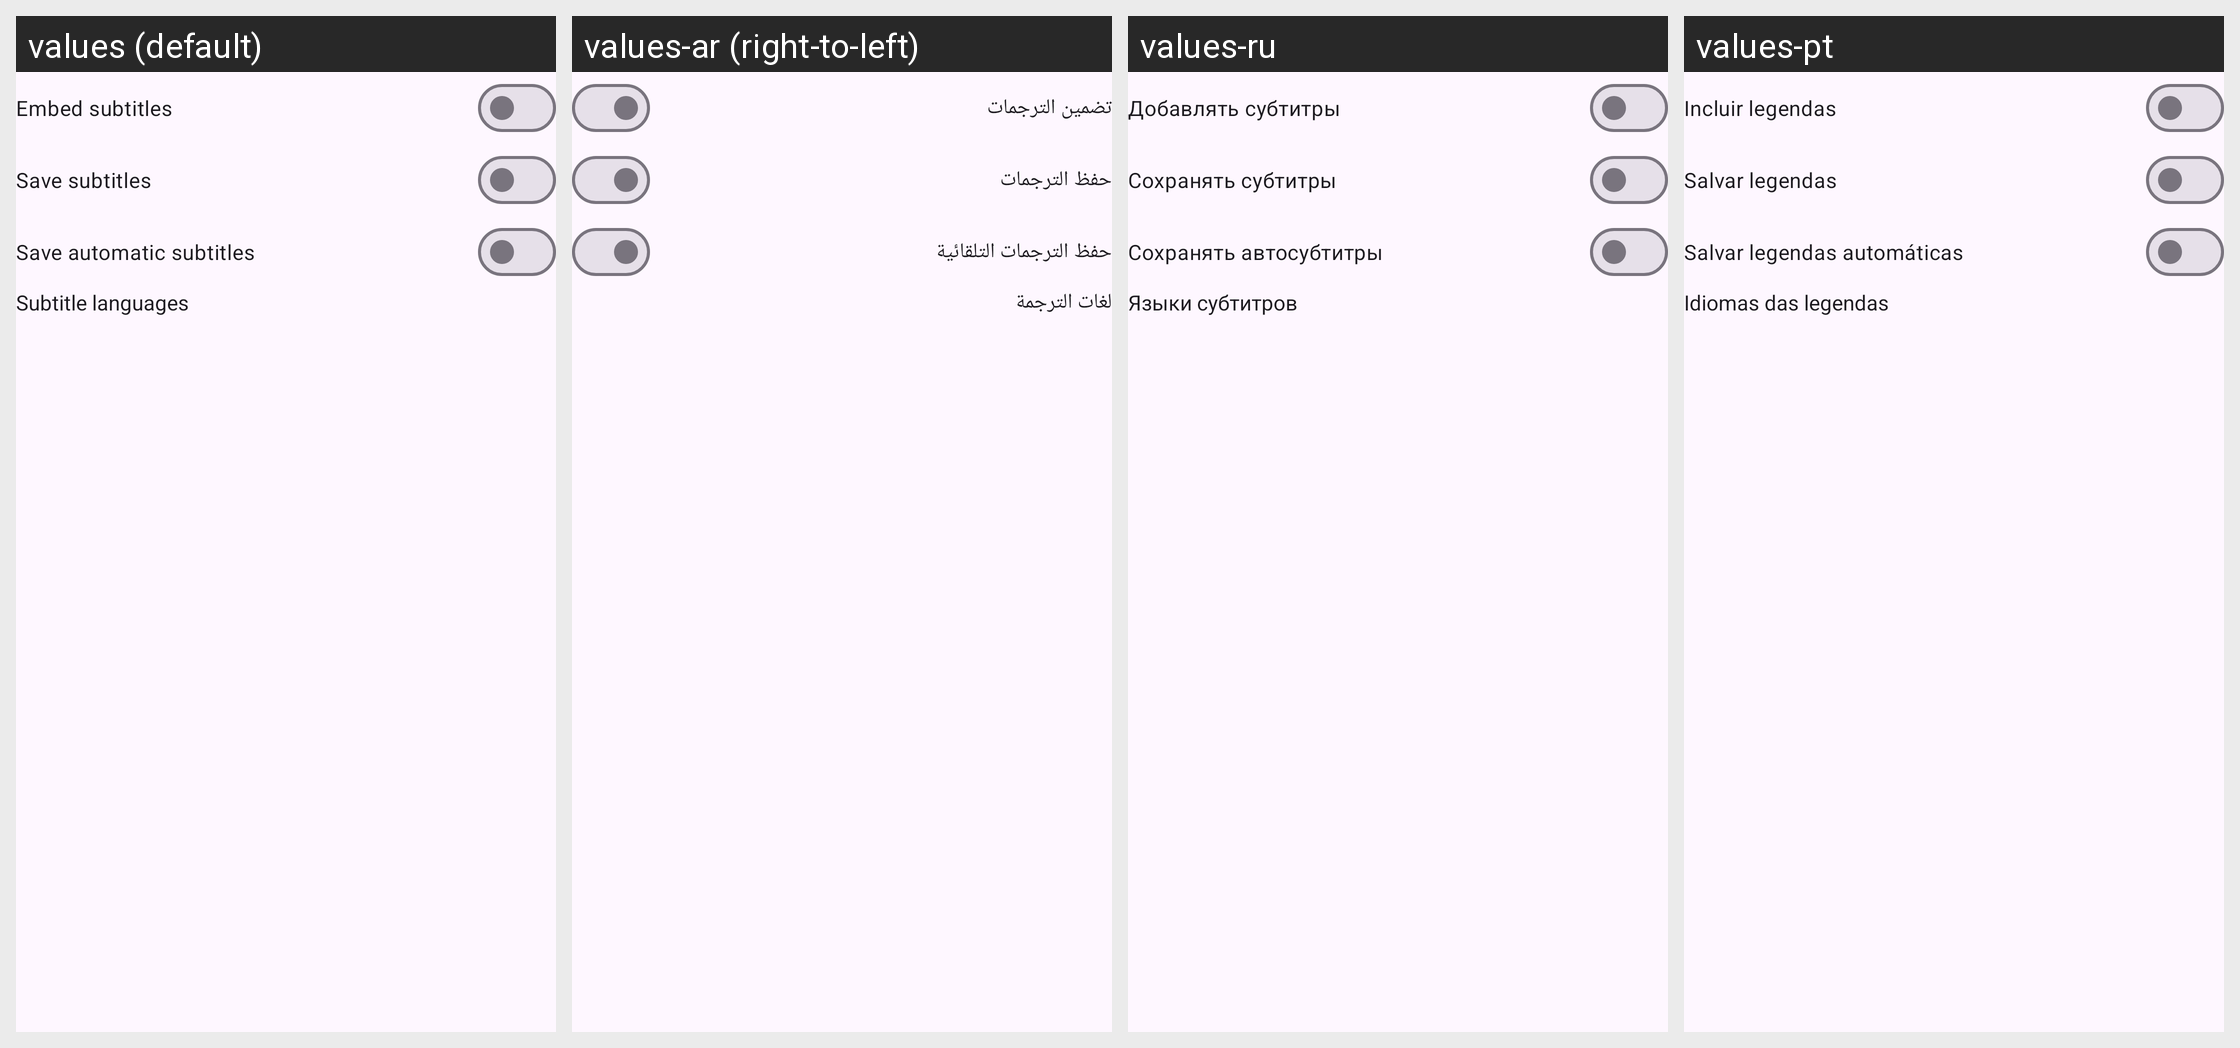

The Android screen above is rendered under several locales of the same app. Produce the string resources it draws, with the default and per-locale values.
Android screen res/layout/subtitle_download_preferences_dialog.xml rendered under 4 locales, left to right: values (default), values-ar (right-to-left), values-ru, values-pt. Device: Nexus 5 (rendered at 1080×1920; each locale shown at half size, 540×960, under a caption strip naming it); theme BaseTheme.
Other locales in the repository, not shown: values-bn, values-de, values-es, values-fr, values-hi, values-in, values-it, values-ko.
Strings drawn on this screen, with the default value and each locale's value (text and hints the layout hard-codes, and strings that could not be matched under every locale, appear in the picture but are not listed):

embed_subtitles
  values: Embed subtitles
  values-ar: تضمين الترجمات
  values-ru: Добавлять субтитры
  values-pt: Incluir legendas

save_subs
  values: Save subtitles
  values-ar: حفظ الترجمات
  values-ru: Сохранять субтитры
  values-pt: Salvar legendas

save_auto_subs
  values: Save automatic subtitles
  values-ar: حفظ الترجمات التلقائية
  values-ru: Сохранять автосубтитры
  values-pt: Salvar legendas automáticas

subtitle_languages
  values: Subtitle languages
  values-ar: لغات الترجمة
  values-ru: Языки субтитров
  values-pt: Idiomas das legendas
